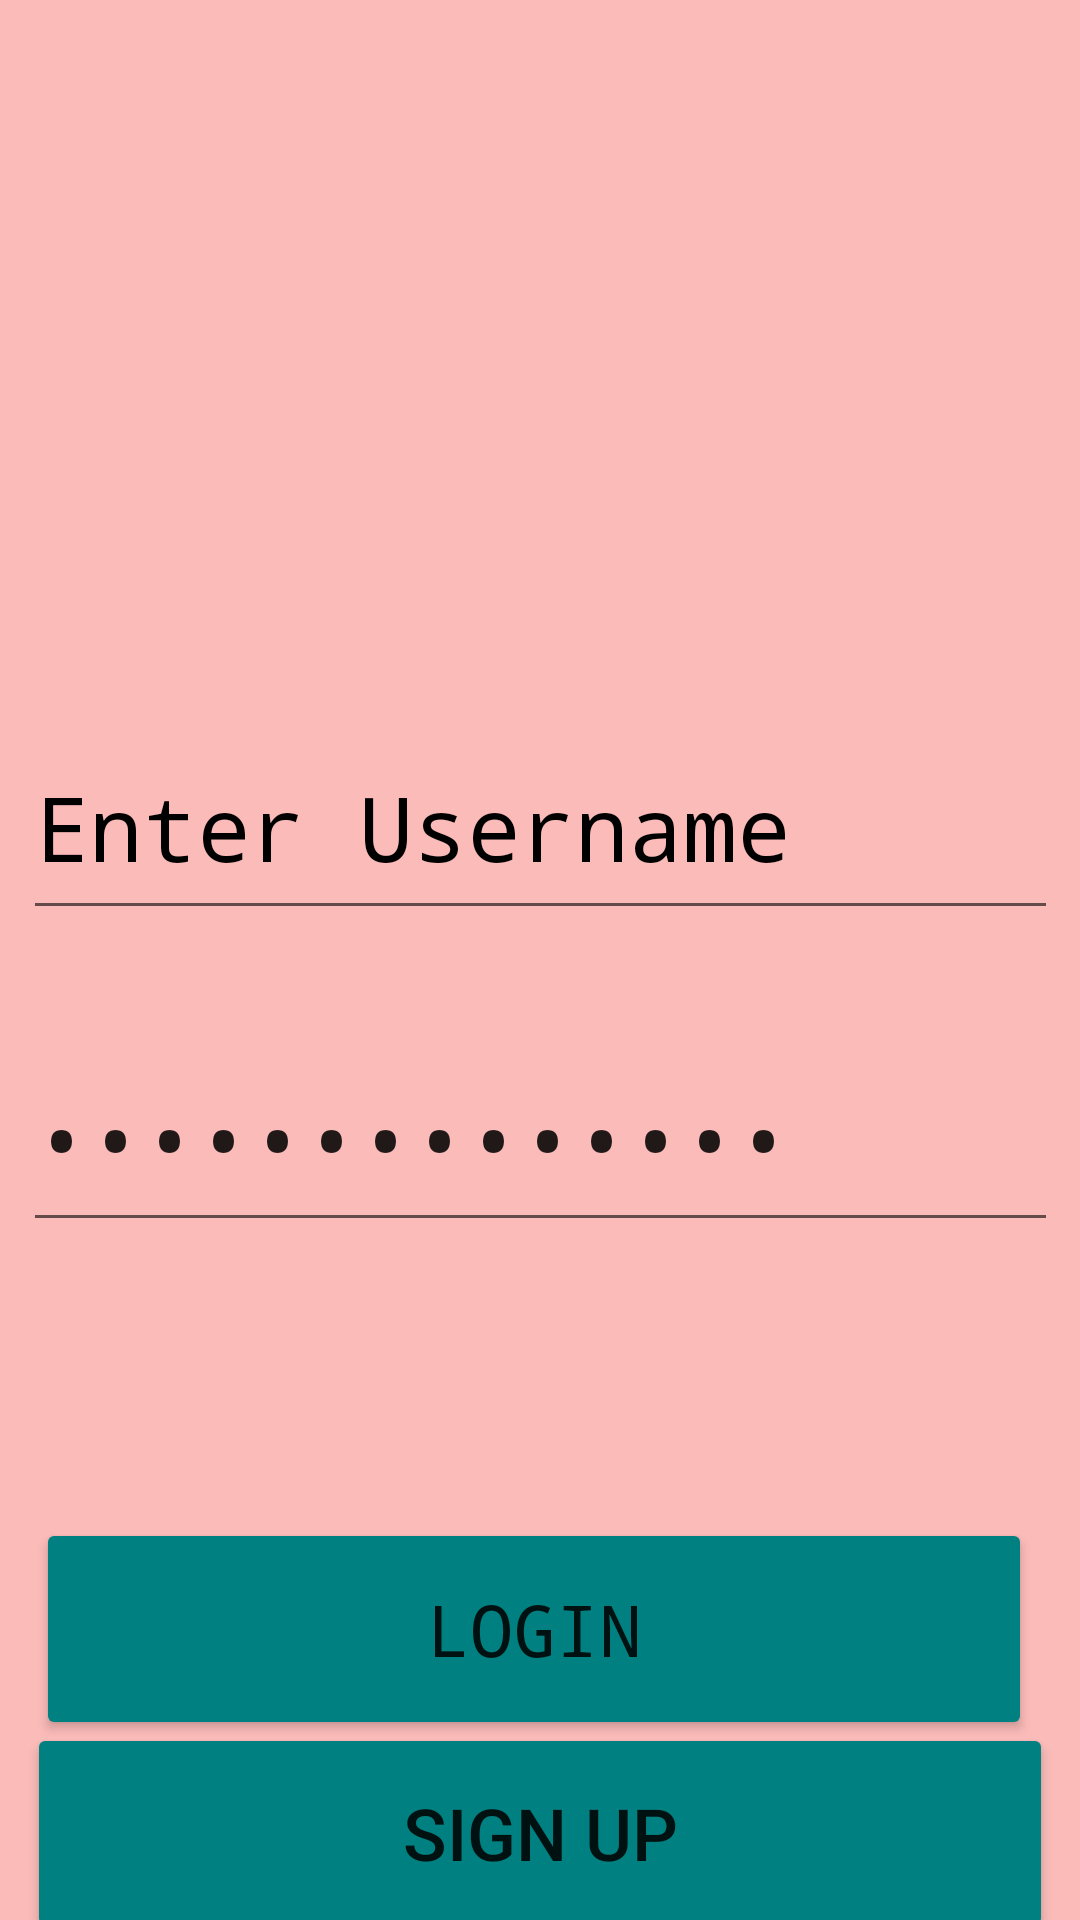

This screen was rendered from an Android layout file. Write that file and the resources it references.
<!-- AndroidManifest.xml: application theme Theme.Medreminder -->
<!-- res/layout/activity_login2.xml -->
<?xml version="1.0" encoding="utf-8"?>
<androidx.constraintlayout.widget.ConstraintLayout xmlns:android="http://schemas.android.com/apk/res/android"
    xmlns:app="http://schemas.android.com/apk/res-auto"
    xmlns:tools="http://schemas.android.com/tools"
    android:layout_width="match_parent"
    android:layout_height="match_parent"
    android:background="#fbbbb9"
    tools:context=".login">

    <EditText
        android:id="@+id/email"
        android:layout_width="345dp"
        android:layout_height="72dp"
        android:layout_marginTop="56dp"
        android:ems="10"
        android:fontFamily="monospace"
        android:hint="Enter Username"
        android:inputType="textPersonName"
        android:text="Enter Username"
        android:textColor="#000000"
        android:textColorHighlight="@color/cardview_light_background"
        android:textColorHint="#f2f5df"
        android:textSize="30sp"
        app:layout_constraintEnd_toEndOf="parent"
        app:layout_constraintHorizontal_bias="0.516"
        app:layout_constraintStart_toStartOf="parent"
        app:layout_constraintTop_toBottomOf="@+id/imageView2" />

    <Button
        android:id="@+id/button1"
        android:layout_width="332dp"
        android:layout_height="74dp"
        android:layout_marginTop="92dp"
        android:fontFamily="monospace"
        android:hint="#b93b8f"
        android:text="Login"
        android:textColorHighlight="#2196F3"
        android:textColorLink="#03A9F4"
        android:textSize="24sp"
        app:backgroundTint="#008080"
        app:layout_constraintEnd_toEndOf="parent"
        app:layout_constraintHorizontal_bias="0.43"
        app:layout_constraintStart_toStartOf="parent"
        app:layout_constraintTop_toBottomOf="@+id/password" />

    <Button
        android:id="@+id/button2"
        android:layout_width="342dp"
        android:layout_height="73dp"
        android:text="sign up"
        android:textColorHint="#b93b8f"
        android:textSize="24sp"
        app:backgroundTint="#008080"
        app:layout_constraintBottom_toBottomOf="parent"
        app:layout_constraintEnd_toEndOf="parent"
        app:layout_constraintHorizontal_bias="0.492"
        app:layout_constraintStart_toStartOf="parent"
        app:layout_constraintTop_toBottomOf="@+id/button1"
        app:layout_constraintVertical_bias="0.458" />

    <ImageView
        android:id="@+id/imageView2"
        android:layout_width="143dp"
        android:layout_height="154dp"
        android:layout_marginTop="28dp"
        android:background="#fbbbb9"
        app:layout_constraintEnd_toEndOf="parent"
        app:layout_constraintStart_toStartOf="parent"
        app:layout_constraintTop_toTopOf="parent"
        app:srcCompat="@drawable/profilelogo" />

    <EditText
        android:id="@+id/password"
        android:layout_width="345dp"
        android:layout_height="72dp"
        android:layout_marginTop="32dp"
        android:ems="10"
        android:fontFamily="monospace"
        android:hint="Enter Password"
        android:inputType="textPassword"
        android:text="Enter Password"
        android:textColorHint="#f2f5df"
        android:textSize="30sp"
        app:layout_constraintEnd_toEndOf="parent"
        app:layout_constraintHorizontal_bias="0.516"
        app:layout_constraintStart_toStartOf="parent"
        app:layout_constraintTop_toBottomOf="@+id/email"
       />

</androidx.constraintlayout.widget.ConstraintLayout>
<!-- resources referenced by this layout -->
<resources>
  <style name="Theme.Medreminder" parent="Theme.MaterialComponents.DayNight.DarkActionBar">
          
          <item name="colorPrimary">@color/purple_500</item>
          <item name="colorPrimaryVariant">@color/purple_700</item>
          <item name="colorOnPrimary">@color/white</item>
          
          <item name="colorSecondary">@color/teal_200</item>
          <item name="colorSecondaryVariant">@color/teal_700</item>
          <item name="colorOnSecondary">@color/black</item>
          
          <item name="android:statusBarColor" tools:targetApi="l">?attr/colorPrimaryVariant</item>
          
      </style>
  <!-- not gathered from this repository: default colours our renderer supplied (Android Studio template values) -->
  <color name="purple_500">#FF6200EE</color>
  <color name="purple_700">#FF3700B3</color>
  <color name="teal_200">#FF03DAC5</color>
  <color name="teal_700">#FF018786</color>
  <color name="black">#FF000000</color>
  <color name="white">#FFFFFFFF</color>
</resources>
